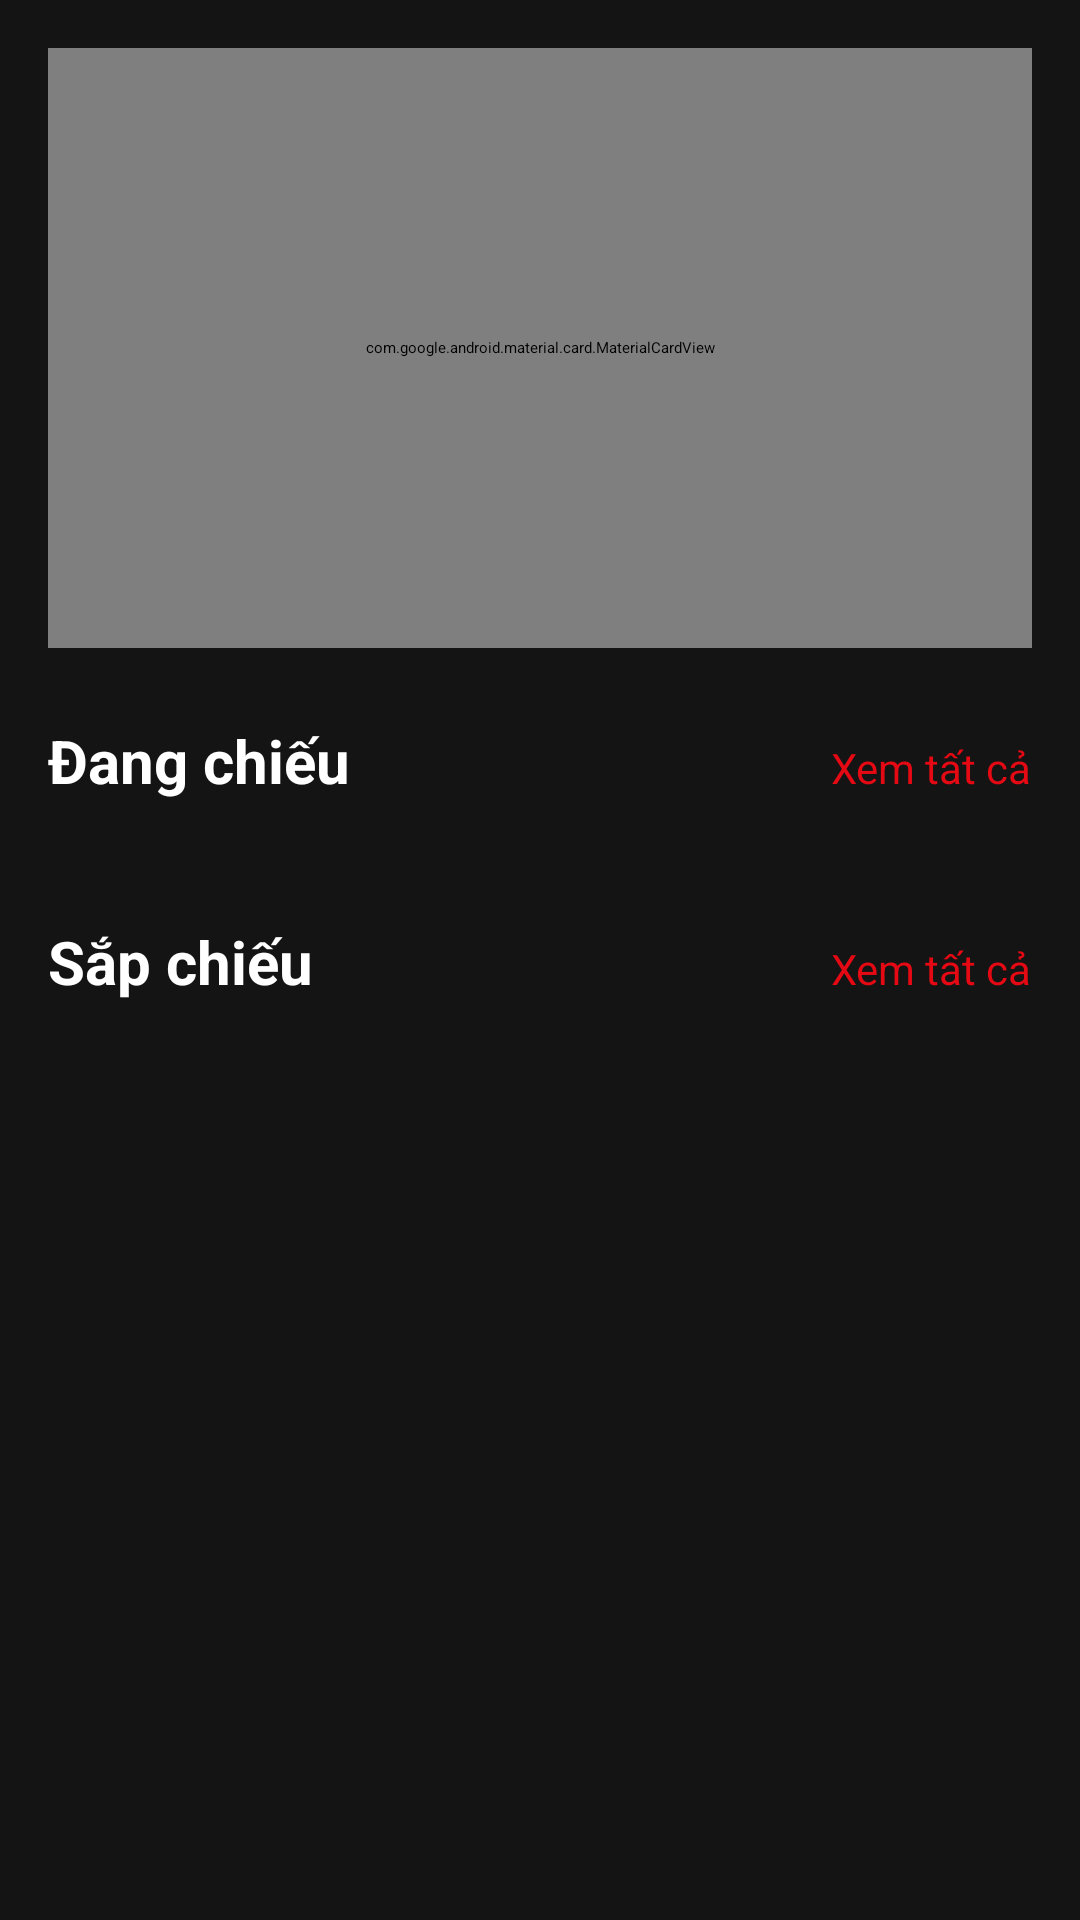

This screen was rendered from an Android layout file. Write that file and the resources it references.
<!-- AndroidManifest.xml: application theme Theme.MovieBooking -->
<!-- res/layout/fragment_home.xml -->
<?xml version="1.0" encoding="utf-8"?>
<androidx.core.widget.NestedScrollView xmlns:android="http://schemas.android.com/apk/res/android"
    xmlns:app="http://schemas.android.com/apk/res-auto"
    android:layout_width="match_parent"
    android:layout_height="match_parent"
    android:background="@color/background"
    android:fillViewport="true">

    <LinearLayout
        android:layout_width="match_parent"
        android:layout_height="wrap_content"
        android:orientation="vertical"
        android:padding="16dp">

        
        <com.google.android.material.card.MaterialCardView
            android:layout_width="match_parent"
            android:layout_height="200dp"
            android:layout_marginBottom="24dp"
            app:cardBackgroundColor="@color/surface"
            app:cardCornerRadius="12dp"
            app:cardElevation="4dp">

            <LinearLayout
                android:layout_width="match_parent"
                android:layout_height="match_parent"
                android:gravity="center"
                android:orientation="vertical"
                android:padding="16dp">

                <TextView
                    android:layout_width="wrap_content"
                    android:layout_height="wrap_content"
                    android:text="@string/featured_movies"
                    android:textColor="@color/text_primary"
                    android:textSize="24sp"
                    android:textStyle="bold" />

                <TextView
                    android:layout_width="wrap_content"
                    android:layout_height="wrap_content"
                    android:layout_marginTop="8dp"
                    android:text="Khám phá những bộ phim đặc sắc"
                    android:textColor="@color/text_secondary"
                    android:textSize="14sp" />
            </LinearLayout>
        </com.google.android.material.card.MaterialCardView>

        
        <LinearLayout
            android:layout_width="match_parent"
            android:layout_height="wrap_content"
            android:layout_marginBottom="16dp"
            android:orientation="horizontal">

            <TextView
                android:layout_width="0dp"
                android:layout_height="wrap_content"
                android:layout_weight="1"
                android:text="@string/now_showing"
                android:textColor="@color/text_primary"
                android:textSize="20sp"
                android:textStyle="bold" />

            <TextView
                android:id="@+id/btnViewAll"
                android:layout_width="wrap_content"
                android:layout_height="wrap_content"
                android:text="@string/view_all"
                android:textColor="@color/primary"
                android:textSize="14sp" />
        </LinearLayout>

        <androidx.recyclerview.widget.RecyclerView
            android:id="@+id/rvNowShowing"
            android:layout_width="match_parent"
            android:layout_height="wrap_content"
            android:layout_marginBottom="24dp"
            android:clipToPadding="false"
            android:paddingStart="0dp"
            android:paddingEnd="8dp" />

        
        <LinearLayout
            android:layout_width="match_parent"
            android:layout_height="wrap_content"
            android:layout_marginBottom="16dp"
            android:orientation="horizontal">

            <TextView
                android:layout_width="0dp"
                android:layout_height="wrap_content"
                android:layout_weight="1"
                android:text="@string/coming_soon"
                android:textColor="@color/text_primary"
                android:textSize="20sp"
                android:textStyle="bold" />

            <TextView
                android:id="@+id/btnViewAll2"
                android:layout_width="wrap_content"
                android:layout_height="wrap_content"
                android:text="@string/view_all"
                android:textColor="@color/primary"
                android:textSize="14sp" />
        </LinearLayout>

        <androidx.recyclerview.widget.RecyclerView
            android:id="@+id/rvComingSoon"
            android:layout_width="match_parent"
            android:layout_height="wrap_content"
            android:clipToPadding="false"
            android:paddingStart="0dp"
            android:paddingEnd="8dp" />
    </LinearLayout>
</androidx.core.widget.NestedScrollView>
<!-- resources referenced by this layout -->
<resources>
  <color name="background">#141414</color>
  <color name="primary">#E50914</color>
  <color name="surface">#1F1F1F</color>
  <color name="text_primary">#FFFFFF</color>
  <color name="text_secondary">#B3B3B3</color>
  <string name="coming_soon">Sắp chiếu</string>
  <string name="featured_movies">Phim nổi bật</string>
  <string name="now_showing">Đang chiếu</string>
  <string name="view_all">Xem tất cả</string>
  <style name="Theme.MovieBooking" parent="Base.Theme.MovieBooking">
          
          <item name="android:navigationBarColor">@android:color/transparent</item>
          <item name="android:statusBarColor">@android:color/transparent</item>
          <item name="android:windowLightStatusBar">?attr/isLightTheme</item>
      </style>
</resources>
